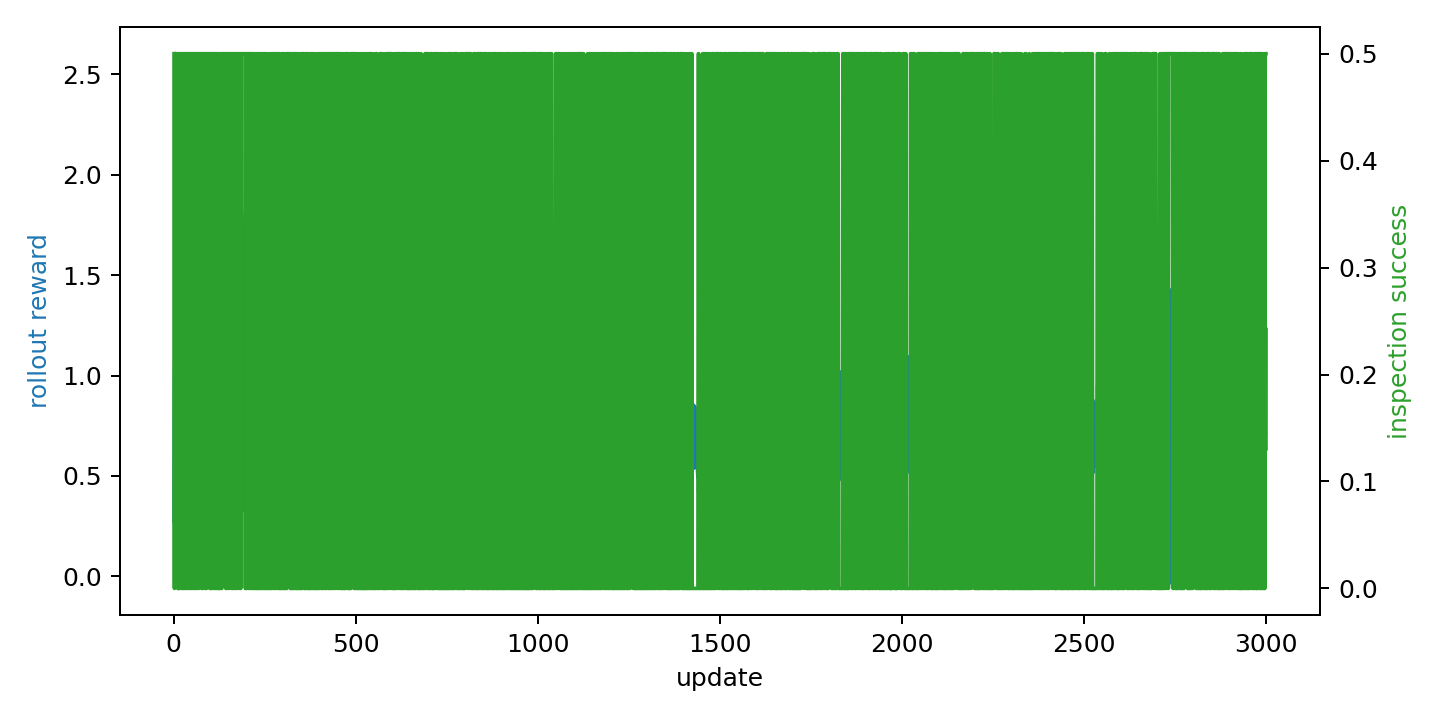

Data behind this chart, as committed beside it:
update, scenario, rollout_reward_mean, episode_count, coverage_ratio, inspection_success_rate, target_detection_rate, mission_success, mission_time, collision_count, invalid_action_count, policy_loss, value_loss, entropy, approx_kl, clip_fraction, mean_action_probability
1, 0, 0.2754, 0, 0.175, 0.5, 1.0, 0, 256, 0, 0, -0.01345, 37.18, 1.786, 0.001793, 0.0, 0.1679
2, 0, 0.9387, 4, 0.0425, 0.0, 1.0, 0, 13, 0, 0, -0.007487, 152.9, 1.777, 0.002822, 0.0, 0.1696
3, 0, 1.101, 7, 0.0625, 0.5, 1.0, 0, 38, 0, 0, -0.003466, 163, 1.765, 0.0007582, 0.0, 0.1756
4, 0, 1.217, 11, 0.105, 0.5, 1.0, 0, 60, 0, 0, -0.005016, 153.4, 1.751, 0.001711, 0.0, 0.1785
5, 0, 1.183, 15, 0.07, 0.5, 0.5, 0, 57, 0, 0, -0.0014, 153.6, 1.736, 0.001281, 0.0, 0.1839
6, 0, 0.588, 16, 0.1475, 0.5, 1.0, 0, 136, 0, 0, -0.002062, 95.9, 1.722, 0.003079, 0.0, 0.1816
7, 0, 1.446, 20, 0.165, 0.5, 0.5, 0, 46, 0, 0, -0.002057, 188.9, 1.712, 0.0008731, 0.0, 0.1939
8, 0, 2.122, 26, 0.0475, 0.5, 1.0, 0, 6, 0, 0, -0.003293, 330.8, 1.698, -0.0003542, 0.0, 0.2051
9, 0, 1.868, 31, 0.065, 0.5, 1.0, 0, 47, 0, 0, -0.001697, 287.1, 1.686, -0.0003153, 0.0, 0.2093
10, 0, 2.017, 37, 0.0475, 0.5, 1.0, 0, 28, 0, 0, -0.0005121, 262.1, 1.676, 0.0001302, 0.0, 0.2019
11, 0, 1.224, 40, 0.1175, 0.0, 1.0, 0, 78, 0, 0, -0.0001918, 199.2, 1.671, 0.000254, 0.0, 0.2208
12, 0, -0.04387, 40, 0.3375, 0.0, 1.0, 0, 334, 0, 0, -0.01133, 3.525, 1.71, 0.001971, 0.0, 0.2078
13, 0, -0.05974, 40, 0.4025, 0.0, 1.0, 0, 590, 0, 0, -0.01433, 3.555, 1.751, 0.009646, 0.05664, 0.1887
14, 0, 1.069, 43, 0.1475, 0.5, 1.0, 0, 62, 0, 0, 0.0008354, 167.9, 1.743, 0.0009844, 0.0, 0.1877
15, 0, 2.208, 50, 0.0525, 0.0, 1.0, 0, 5, 0, 0, 0.002479, 297.6, 1.732, 0.002389, 0.0, 0.1957
16, 0, 1.164, 53, 0.1075, 0.5, 1.0, 0, 134, 0, 0, 0.0003254, 206.9, 1.731, 0.0002168, 0.0, 0.1853
17, 0, 1.561, 58, 0.05, 0.5, 1.0, 0, 14, 0, 0, -0.0001353, 188.7, 1.731, 0.0009921, 0.0, 0.1873
18, 0, 1.281, 62, 0.14, 0.5, 1.0, 0, 70, 0, 0, -0.001062, 165.9, 1.73, -0.0001659, 0.0, 0.1883
19, 0, 1.246, 65, 0.075, 0.5, 1.0, 0, 48, 0, 0, -0.0001578, 158, 1.726, -9.885081090033054e-05, 0.0, 0.1903
20, 0, 1.139, 68, 0.035, 0.5, 0.5, 0, 18, 0, 0, -0.0009622, 125.8, 1.722, 0.0006474, 0.0, 0.1886
21, 0, 1.176, 71, 0.0775, 0.0, 1.0, 0, 41, 0, 0, -0.0009655, 131.2, 1.717, 0.0002038, 0.0, 0.1932
22, 0, 1.962, 76, 0.055, 0.0, 1.0, 0, 14, 0, 0, -0.001678, 250.2, 1.711, -0.0003514, 0.0, 0.1992
23, 0, 2.037, 82, 0.0225, 0.0, 0.5, 0, 1, 0, 0, -0.0007211, 274.9, 1.705, -0.000681, 0.0, 0.2045
24, 0, 1.543, 86, 0.0475, 0.5, 1.0, 0, 25, 0, 0, -0.001205, 195.6, 1.697, -0.0004558, 0.0, 0.2054
25, 0, 1.379, 90, 0.1525, 0.5, 1.0, 0, 36, 0, 0, -0.001858, 150.7, 1.691, 0.001856, 0.0, 0.1976
26, 0, 2.362, 96, 0.05, 0.5, 1.0, 0, 30, 0, 0, 6.298348307609558e-05, 303, 1.686, -0.0007155, 0.0, 0.2161
27, 0, 1.558, 100, 0.04, 0.0, 0.5, 0, 20, 0, 0, -0.001286, 152.3, 1.681, -5.791406147181988e-05, 0.0, 0.2134
28, 0, 2.216, 106, 0.04, 0.0, 1.0, 0, 41, 0, 0, -0.0007178, 303, 1.68, 0.0001866, 0.0, 0.2087
29, 0, 2.119, 112, 0.0225, 0.0, 0.5, 0, 1, 0, 0, -0.001682, 248.8, 1.671, 0.000481, 0.0, 0.2115
30, 0, 2.362, 117, 0.1975, 0.5, 1.0, 0, 71, 0, 0, -0.0006657, 426.1, 1.67, -0.0009825, 0.0, 0.222
31, 0, 0.06422, 117, 0.34, 0.5, 1.0, 0, 327, 0, 0, -0.0282, 2.285, 1.718, 0.01126, 0.08594, 0.1947
32, 0, 0.2389, 117, 0.4975, 0.5, 1.0, 0, 583, 0, 0, -0.01957, 10.69, 1.713, 0.004801, 0.0, 0.1931
33, 0, 1.603, 123, 0.03, 0.0, 0.5, 0, 4, 0, 0, 0.003395, 168.6, 1.7, 0.005711, 0.0, 0.2026
34, 0, 0.2629, 123, 0.1625, 0.5, 1.0, 0, 260, 0, 0, -0.0002693, 47.49, 1.696, -0.0002918, 0.0, 0.2016
35, 0, 0.08407, 123, 0.28, 0.5, 1.0, 0, 516, 0, 0, -0.01509, 3.721, 1.68, 0.004886, 0.0, 0.2029
36, 0, 0.3808, 124, 0.1075, 0.5, 1.0, 0, 155, 0, 0, -0.00484, 45.38, 1.638, 0.006235, 0.0, 0.2127
37, 0, 0.7577, 126, 0.0975, 0.0, 1.0, 0, 24, 0, 0, -0.003436, 59.93, 1.604, 0.001511, 0.0, 0.2326
38, 0, 1.079, 129, 0.0575, 0.5, 0.5, 0, 41, 0, 0, -0.002286, 136.4, 1.585, -0.001997, 0.0, 0.2499
39, 0, 1.18, 132, 0.1675, 0.5, 1.0, 0, 101, 0, 0, -0.0008042, 131.9, 1.563, 0.0003214, 0.0, 0.2507
40, 0, 1.352, 135, 0.1725, 0.5, 1.0, 0, 178, 0, 0, -0.0008058, 190.2, 1.556, -0.0007407, 0.0, 0.2553
41, 0, 0.1994, 135, 0.215, 0.5, 1.0, 0, 434, 0, 0, -0.0007541, 4.947, 1.574, 0.0007425, 0.0, 0.2389
42, 0, 2.261, 141, 0.0625, 0.0, 1.0, 0, 31, 0, 0, -0.0003644, 250.1, 1.541, 0.0005584, 0.0, 0.2684
43, 0, 0.338, 141, 0.095, 0.5, 1.0, 0, 287, 0, 0, -0.001165, 31.31, 1.562, 0.0001981, 0.0, 0.2568
44, 0, 0.3054, 141, 0.315, 0.5, 1.0, 0, 543, 0, 0, -0.002453, 14.13, 1.563, -0.0002572, 0.0, 0.2507
45, 0, 0.7226, 143, 0.1725, 0.0, 1.0, 0, 64, 0, 0, -0.001277, 46.36, 1.559, 0.0008176, 0.0, 0.2523
46, 0, 1.282, 146, 0.05, 0.0, 1.0, 0, 13, 0, 0, -0.0001263, 93.13, 1.538, -0.0002526, 0.0, 0.2504
47, 0, 1.072, 148, 0.165, 0.5, 1.0, 0, 86, 0, 0, -0.0001965, 122, 1.532, -0.000476, 0.0, 0.2634
48, 0, 1.357, 151, 0.0925, 0.5, 1.0, 0, 98, 0, 0, -0.0002486, 139.9, 1.535, 0.0001208, 0.0, 0.2597
49, 0, 1.165, 154, 0.085, 0.5, 1.0, 0, 38, 0, 0, 0.0001851, 135.4, 1.543, -0.0002712, 0.0, 0.2588
50, 0, 1.15, 157, 0.0225, 0.0, 0.5, 0, 1, 0, 0, -5.2032992243766785e-05, 154.3, 1.54, -0.0001055, 0.0, 0.2644
51, 0, 1.179, 159, 0.0525, 0.5, 1.0, 0, 16, 0, 0, -8.685141801834106e-05, 229.4, 1.541, 5.149352364242077e-05, 0.0, 0.2604
52, 0, 1.041, 161, 0.1675, 0.5, 1.0, 0, 28, 0, 0, -0.0003702, 115.9, 1.542, 0.0001077, 0.0, 0.2634
53, 0, 0.9062, 163, 0.08, 0.5, 1.0, 0, 82, 0, 0, -0.0006697, 83.18, 1.538, -0.0001801, 0.0, 0.245
54, 0, 1.542, 168, 0.13, 0.5, 1.0, 0, 117, 0, 0, -0.0008704, 129.8, 1.542, 0.0001347, 0.0, 0.2519
55, 0, 0.9912, 171, 0.085, 0.0, 1.0, 0, 41, 0, 0, -0.0004963, 92.41, 1.538, 0.0005422, 0.0, 0.2547
56, 0, 0.8028, 172, 0.1975, 0.5, 1.0, 0, 195, 0, 0, -0.0007067, 88.18, 1.538, 0.0001028, 0.0, 0.2577
57, 0, 1.889, 178, 0.095, 0.0, 1.0, 0, 15, 0, 0, -0.0001808, 271.8, 1.53, 9.44740604609251e-05, 0.0, 0.2584
58, 0, 1.328, 181, 0.115, 0.5, 1.0, 0, 66, 0, 0, -0.0001718, 162.1, 1.527, -7.092021405696869e-05, 0.0, 0.2655
59, 0, 1.023, 183, 0.1975, 0.5, 1.0, 0, 99, 0, 0, -3.740563988685608e-05, 143.9, 1.53, -9.097391739487648e-06, 0.0, 0.2643
60, 0, 0.2821, 183, 0.2425, 0.5, 1.0, 0, 355, 0, 0, -0.002727, 9.676, 1.544, 0.0003342, 0.0, 0.2511
... 2,940 more rows
